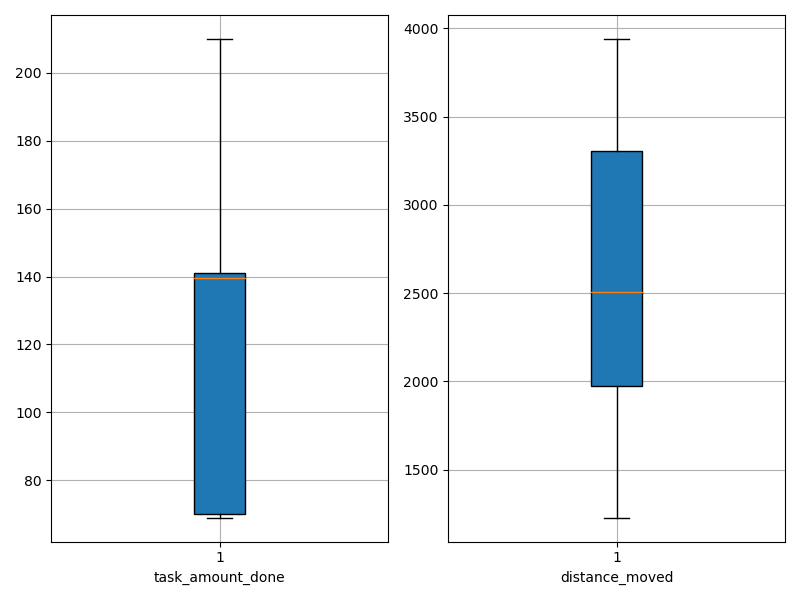

Source data for this figure (header and first rows):
agent_id, task_amount_done, distance_moved
0, 208.0, 2477
1, 70.0, 1301
2, 141.0, 1924
3, 70.0, 1256
4, 70.0, 2106
5, 210.0, 3217
6, 71.0, 1604
7, 69.0, 1228
8, 140.0, 2999
9, 139.0, 2214
10, 139.0, 3009
11, 70.0, 1368
12, 69.0, 2466
13, 70.0, 1931
14, 141.0, 3254
15, 71.0, 1434
16, 210.0, 3341
17, 210.0, 3373
18, 71.0, 2177
19, 140.0, 2968
20, 210.0, 3385
21, 140.0, 3322
22, 140.0, 3941
23, 141.0, 2152
24, 70.0, 2408
25, 141.0, 3436
26, 210.0, 3410
27, 70.0, 2531
28, 140.0, 3559
29, 139.0, 3165
